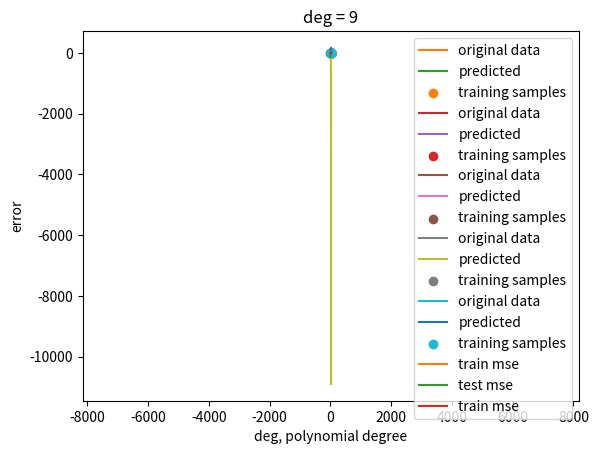

This chart was generated by the following Python code:
import numpy as np 
import matplotlib.pyplot as plt 

# make up some data
N = 100
X = np.linspace(0, 6*np.pi, N)
Y = np.sin(X)

plt.plot(X, Y)
plt.show()

def make_poly(X, deg):
	n = len(X)
	data = [np.ones(n)]
	for d in range(deg):
		data.append(X**(d+1))
	return np.vstack(data).T

def fit(X, Y):
	return np.linalg.solve(X.T.dot(X), X.T.dot(Y))

def fit_and_display(X, Y, sample, deg):
	# shows how different polynomial degree fit the original data
	N = len(X)
	train_idx = np.random.choice(N, sample)
	Xtrain = X[train_idx]
	Ytrain = Y[train_idx]

	plt.scatter(Xtrain, Ytrain)
	plt.title('Original Training Set')
	plt.axis('equal')
	plt.show()

	# fit polynomial
	Xtrain_poly = make_poly(Xtrain, deg)
	w = fit(Xtrain_poly, Ytrain)

	# display the polynomial
	X_poly = make_poly(X, deg)
	Y_ = X_poly.dot(w)
	plt.plot(X, Y, label='original data')
	plt.plot(X, Y_, label='predicted')
	plt.scatter(Xtrain, Ytrain, label='training samples')
	plt.title('deg = %d' % deg)
	plt.legend()

	plt.show()

def get_mse(Y, Y_):
	# calculate the mean square error
	d = Y - Y_
	return d.dot(d) / len(d)


def plot_train_vs_test_curves(X, Y, sample=20, max_deg=20):
	# plots learning curves
	N = len(X)
	train_idx = np.random.choice(N, sample)
	Xtrain = X[train_idx]
	Ytrain = Y[train_idx]

	test_idx = [idx for idx in range(N) if idx not in train_idx]
	Xtest = X[test_idx]
	Ytest = Y[test_idx]

	mse_trains = []
	mse_tests = []
	for deg in range(max_deg+1):
		Xtrain_poly = make_poly(Xtrain, deg)
		w = fit(Xtrain_poly, Ytrain) # learn the weights from the training data
		Y_train = Xtrain_poly.dot(w) # predicted values for the training set
		mse_train = get_mse(Ytrain, Y_train)
		mse_trains.append(mse_train)

		Xtest_poly = make_poly(Xtest, deg)
		Y_test = Xtest_poly.dot(w) # predicted values for the test set
		mse_test = get_mse(Ytest, Y_test)
		mse_tests.append(mse_test)

	plt.plot(mse_trains, label='train mse')
	plt.plot(mse_tests, label='test mse')
	plt.xlabel('deg, polynomial degree')
	plt.ylabel('error')
	plt.legend()
	plt.show()

	plt.plot(mse_trains, label='train mse')
	plt.legend()
	plt.show()



for deg in (5, 6, 7, 8, 9):
	fit_and_display(X, Y, 10, deg)

plot_train_vs_test_curves(X, Y)